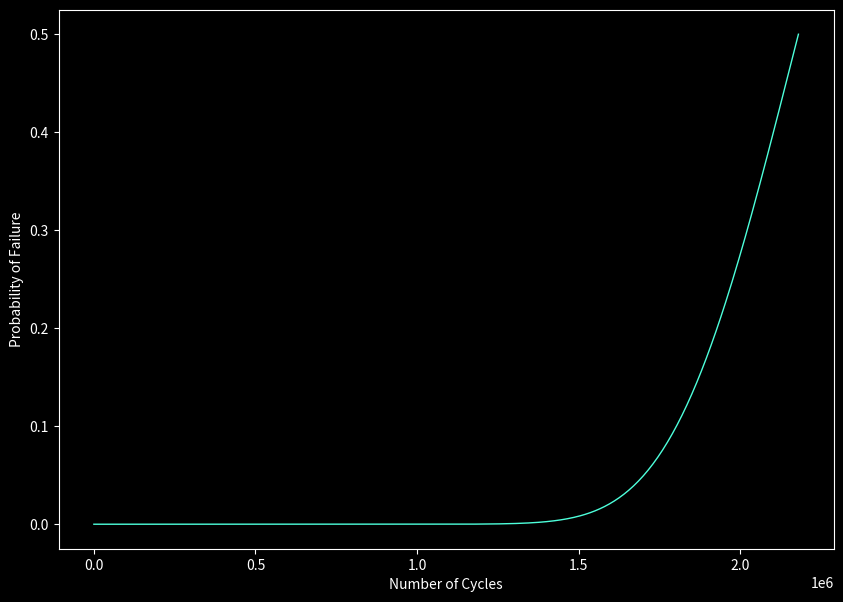

This figure's Python source:
#The method that matters is from 870 to 1187
import matplotlib
# matplotlib.use("TkAgg")
# from matplotlib.backends.backend_tkagg import FigureCanvasTkAgg, NavigationToolbar2TkAgg

from matplotlib import style

from matplotlib.figure import Figure

from scipy import stats
from scipy.stats import norm
import scipy.special
from scipy.special import erf


import numpy as np
import matplotlib.pyplot as plt
import math

import numpy as np

from scipy.optimize import fsolve


sa = 220
sm = 0

s1 = (sa - sm)/2
s2= (sa + sm)/2  #doubt

su = 310
f = 0.9

snf = s1/(1-(s2/su))  

cload = 1

size = 1
if size <= 8:
    csize = 1
elif size > 250:
    csize = 0.6
else:
    csize = 1.189*(size**-0.097)

csurf = 1

temp = 1
if temp <= 450:
    ctemp = 1
elif temp > 550:
    ctemp = 0.1
else:
    ctemp = 1-0.0058*(temp-450)

crel = 1

cmisc = 1

Kt = 0

q = 0

Kf = q*(Kt-1)+1

se = 95

if su < 1400:
    se_ =  (se*cload*csize*csurf*ctemp*crel*cmisc)/Kf
else:
    se_ = 700

a = ((f*su)**2)/se_
b = (-1/4.35)*math.log10(f*su/se_)

# self.entrynf.delete(0, 'end')
# self.entrynf.insert(0, int(nf))
nf = (snf/a)**(1/b)

x1 = ([1,1000000, 1000000000])
y1 = ([su, se, se_])

x2 =([1, nf])
y2 = ([snf, snf])


#######################################################################################



n =  nf
sd = nf/10
s1 = (sa - sm)/2

sdDc = sd/nf

a1 = np.arange(0.,n,5000)

meanD = a1/nf

Z = -(1-meanD)/np.sqrt((sdDc**2)+meanD*((sd/nf)**2))
pof1 =(1.0 +erf(Z/np.sqrt(2)))/2

style.use("dark_background")

f1 = plt.figure(figsize=(10,7))
plt.plot(a1,pof1, label= str(s1)+" Mpa", color='#4dffdb', linewidth=1)

plt.xlabel("Number of Cycles")
plt.ylabel("Probability of Failure")

ax = plt.subplot(111)

plt.show()